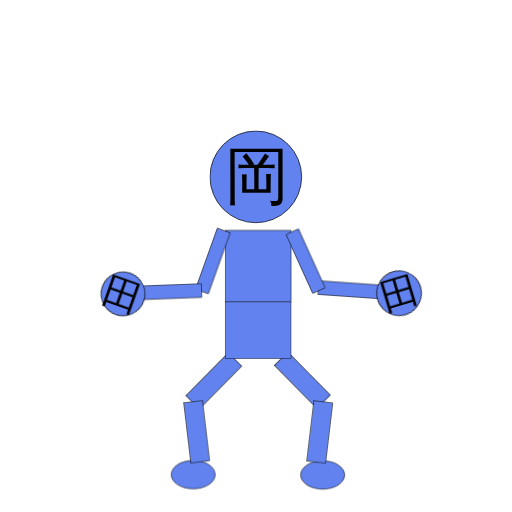
t = 0.00 s
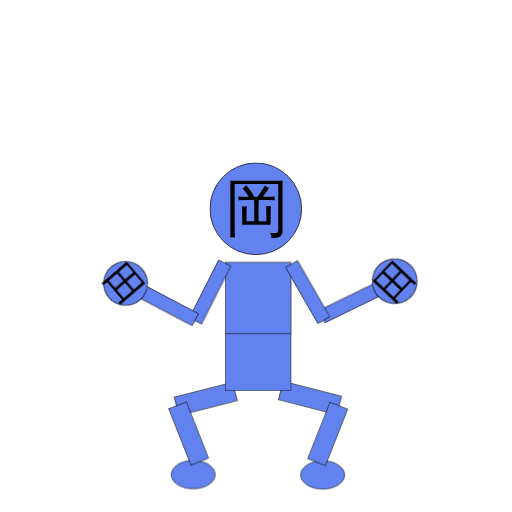
t = 0.33 s
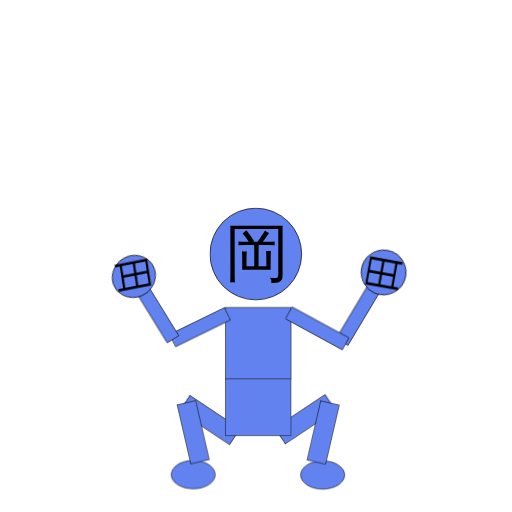
t = 0.67 s
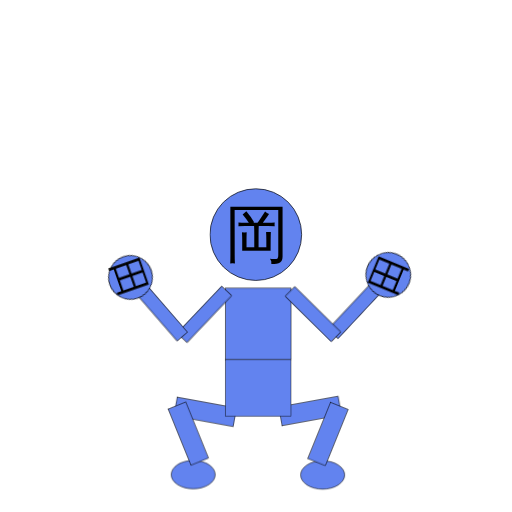
t = 1.00 s
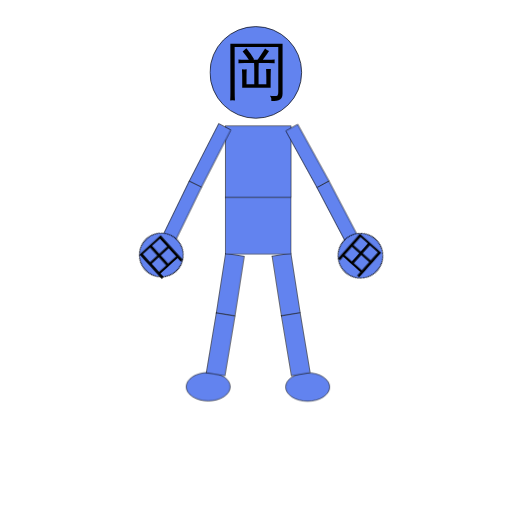
t = 1.33 s
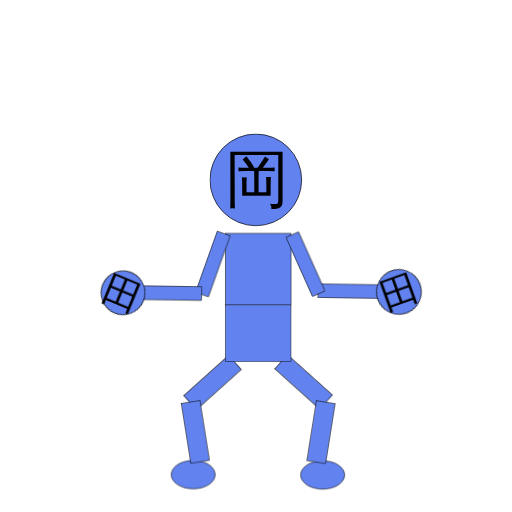
t = 1.67 s

The animated SVG that drew these frames (rendered in a browser with its animation timeline set to each time). Animation: 15 CSS @keyframes rules; one cycle of 2.00 s, repeats indefinitely.

<?xml version = "1.0" standalone = "no"?>
<svg xmlns:dc="http://purl.org/dc/elements/1.1/" xmlns:cc="http://creativecommons.org/ns#" xmlns:rdf="http://www.w3.org/1999/02/22-rdf-syntax-ns#" xmlns:svg="http://www.w3.org/2000/svg" xmlns="http://www.w3.org/2000/svg" xmlns:sodipodi="http://sodipodi.sourceforge.net/DTD/sodipodi-0.dtd" xmlns:inkscape="http://www.inkscape.org/namespaces/inkscape" viewBox="0 0 200 200" version="1.1" id="svg8" inkscape:version="1.0.1 (3bc2e813f5, 2020-09-07)" sodipodi:docname="okada-man.svg" xmlns:xlink="http://www.w3.org/1999/xlink" class="buo8V_SXT84RS-0" width="200px" height="200px"><style>@keyframes ba-buo8V_SXT84RS-17 {0%{transform:matrix(1,0,0,1,0,10);} 2.22%{transform:matrix(1,0,0,1,0,10.5909);} 4.44%{transform:matrix(1,0,0,1,0,12.069);} 6.67%{transform:matrix(1,0,0,1,0,14.1486);} 8.89%{transform:matrix(1,0,0,1,0,16.6579);} 11.11%{transform:matrix(1,0,0,1,0,19.4825);} 13.33%{transform:matrix(1,0,0,1,0,22.5403);} 15.56%{transform:matrix(1,0,0,1,0,25.7684);} 17.78%{transform:matrix(1,0,0,1,0,29.1159);} 20%{transform:matrix(1,0,0,1,0,32.5394);} 22.22%{transform:matrix(1,0,0,1,0,36);} 24.44%{transform:matrix(1,0,0,1,0,39.4606);} 26.67%{transform:matrix(1,0,0,1,0,42.8841);} 28.89%{transform:matrix(1,0,0,1,0,46.2316);} 31.11%{transform:matrix(1,0,0,1,0,49.4597);} 33.33%{transform:matrix(1,0,0,1,0,52.5175);} 35.56%{transform:matrix(1,0,0,1,0,55.3421);} 37.78%{transform:matrix(1,0,0,1,0,57.8514);} 40%{transform:matrix(1,0,0,1,0,59.931);} 42.22%{transform:matrix(1,0,0,1,0,61.4091);} 44.44%{transform:matrix(1,0,0,1,0,62);} 46.67%{transform:matrix(1,0,0,1,0,60.3623);} 48.89%{transform:matrix(1,0,0,1,0,54.7766);} 51.11%{transform:matrix(1,0,0,1,0,44.077);} 53.33%{transform:matrix(1,0,0,1,0,27.4071);} 55.56%{transform:matrix(1,0,0,1,0,6);} 57.78%{transform:matrix(1,0,0,1,0,-15.4071);} 60%{transform:matrix(1,0,0,1,0,-32.077);} 62.22%{transform:matrix(1,0,0,1,0,-42.7766);} 64.44%{transform:matrix(1,0,0,1,0,-48.3623);} 66.67%{transform:matrix(1,0,0,1,0,-50);} 68.89%{transform:matrix(1,0,0,1,0,-50);} 71.11%{transform:matrix(1,0,0,1,0,-48.9891);} 73.33%{transform:matrix(1,0,0,1,0,-45.3411);} 75.56%{transform:matrix(1,0,0,1,0,-37.7221);} 77.78%{transform:matrix(1,0,0,1,0,-24.6888);} 80%{transform:matrix(1,0,0,1,0,-8.31121);} 82.22%{transform:matrix(1,0,0,1,0,4.72205);} 84.44%{transform:matrix(1,0,0,1,0,12.3411);} 86.67%{transform:matrix(1,0,0,1,0,15.9891);} 88.89%{transform:matrix(1,0,0,1,0,17);} 91.11%{transform:matrix(1,0,0,1,0,16.878);} 93.33%{transform:matrix(1,0,0,1,0,16.2202);} 95.56%{transform:matrix(1,0,0,1,0,10.7798);} 97.78%{transform:matrix(1,0,0,1,0,10.122);} 100%{transform:matrix(1,0,0,1,0,10);}}.buo8V_SXT84RS-17{animation-name:ba-buo8V_SXT84RS-17;}@keyframes ba-buo8V_SXT84RS-20 {0%{transform:matrix(1,0,0,1,0,10);} 2.22%{transform:matrix(1,0,0,1,0,10.5909);} 4.44%{transform:matrix(1,0,0,1,0,12.069);} 6.67%{transform:matrix(1,0,0,1,0,14.1486);} 8.89%{transform:matrix(1,0,0,1,0,16.6579);} 11.11%{transform:matrix(1,0,0,1,0,19.4825);} 13.33%{transform:matrix(1,0,0,1,0,22.5403);} 15.56%{transform:matrix(1,0,0,1,0,25.7684);} 17.78%{transform:matrix(1,0,0,1,0,29.1159);} 20%{transform:matrix(1,0,0,1,0,32.5394);} 22.22%{transform:matrix(1,0,0,1,0,36);} 24.44%{transform:matrix(1,0,0,1,0,39.4606);} 26.67%{transform:matrix(1,0,0,1,0,42.8841);} 28.89%{transform:matrix(1,0,0,1,0,46.2316);} 31.11%{transform:matrix(1,0,0,1,0,49.4597);} 33.33%{transform:matrix(1,0,0,1,0,52.5175);} 35.56%{transform:matrix(1,0,0,1,0,55.3421);} 37.78%{transform:matrix(1,0,0,1,0,57.8514);} 40%{transform:matrix(1,0,0,1,0,59.931);} 42.22%{transform:matrix(1,0,0,1,0,61.4091);} 44.44%{transform:matrix(1,0,0,1,0,62);} 46.67%{transform:matrix(1,0,0,1,0,60.3623);} 48.89%{transform:matrix(1,0,0,1,0,54.7766);} 51.11%{transform:matrix(1,0,0,1,0,44.077);} 53.33%{transform:matrix(1,0,0,1,0,27.4071);} 55.56%{transform:matrix(1,0,0,1,0,6);} 57.78%{transform:matrix(1,0,0,1,0,-15.4071);} 60%{transform:matrix(1,0,0,1,0,-32.077);} 62.22%{transform:matrix(1,0,0,1,0,-42.7766);} 64.44%{transform:matrix(1,0,0,1,0,-48.3623);} 66.67%{transform:matrix(1,0,0,1,0,-50);} 68.89%{transform:matrix(1,0,0,1,0,-50);} 71.11%{transform:matrix(1,0,0,1,0,-48.9891);} 73.33%{transform:matrix(1,0,0,1,0,-45.3411);} 75.56%{transform:matrix(1,0,0,1,0,-37.7221);} 77.78%{transform:matrix(1,0,0,1,0,-24.6888);} 80%{transform:matrix(1,0,0,1,0,-8.31121);} 82.22%{transform:matrix(1,0,0,1,0,4.72205);} 84.44%{transform:matrix(1,0,0,1,0,12.3411);} 86.67%{transform:matrix(1,0,0,1,0,15.9891);} 88.89%{transform:matrix(1,0,0,1,0,17);} 91.11%{transform:matrix(1,0,0,1,0,16.878);} 93.33%{transform:matrix(1,0,0,1,0,16.2202);} 95.56%{transform:matrix(1,0,0,1,0,10.7798);} 97.78%{transform:matrix(1,0,0,1,0,10.122);} 100%{transform:matrix(1,0,0,1,0,10);}}.buo8V_SXT84RS-20{animation-name:ba-buo8V_SXT84RS-20;}@keyframes ba-buo8V_SXT84RS-22 {0%{transform:matrix(1,0,0,1,0,10);} 2.22%{transform:matrix(1,0,0,1,0,10.5909);} 4.44%{transform:matrix(1,0,0,1,0,12.069);} 6.67%{transform:matrix(1,0,0,1,0,14.1486);} 8.89%{transform:matrix(1,0,0,1,0,16.6579);} 11.11%{transform:matrix(1,0,0,1,0,19.4825);} 13.33%{transform:matrix(1,0,0,1,0,22.5403);} 15.56%{transform:matrix(1,0,0,1,0,25.7684);} 17.78%{transform:matrix(1,0,0,1,0,29.1159);} 20%{transform:matrix(1,0,0,1,0,32.5394);} 22.22%{transform:matrix(1,0,0,1,0,36);} 24.44%{transform:matrix(1,0,0,1,0,39.4606);} 26.67%{transform:matrix(1,0,0,1,0,42.8841);} 28.89%{transform:matrix(1,0,0,1,0,46.2316);} 31.11%{transform:matrix(1,0,0,1,0,49.4597);} 33.33%{transform:matrix(1,0,0,1,0,52.5175);} 35.56%{transform:matrix(1,0,0,1,0,55.3421);} 37.78%{transform:matrix(1,0,0,1,0,57.8514);} 40%{transform:matrix(1,0,0,1,0,59.931);} 42.22%{transform:matrix(1,0,0,1,0,61.4091);} 44.44%{transform:matrix(1,0,0,1,0,62);} 46.67%{transform:matrix(1,0,0,1,0,60.3623);} 48.89%{transform:matrix(1,0,0,1,0,54.7766);} 51.11%{transform:matrix(1,0,0,1,0,44.077);} 53.33%{transform:matrix(1,0,0,1,0,27.4071);} 55.56%{transform:matrix(1,0,0,1,0,6);} 57.78%{transform:matrix(1,0,0,1,0,-15.4071);} 60%{transform:matrix(1,0,0,1,0,-32.077);} 62.22%{transform:matrix(1,0,0,1,0,-42.7766);} 64.44%{transform:matrix(1,0,0,1,0,-48.3623);} 66.67%{transform:matrix(1,0,0,1,0,-50);} 68.89%{transform:matrix(1,0,0,1,0,-50);} 71.11%{transform:matrix(1,0,0,1,0,-48.9891);} 73.33%{transform:matrix(1,0,0,1,0,-45.3411);} 75.56%{transform:matrix(1,0,0,1,0,-37.7221);} 77.78%{transform:matrix(1,0,0,1,0,-24.6888);} 80%{transform:matrix(1,0,0,1,0,-8.31121);} 82.22%{transform:matrix(1,0,0,1,0,4.72205);} 84.44%{transform:matrix(1,0,0,1,0,12.3411);} 86.67%{transform:matrix(1,0,0,1,0,15.9891);} 88.89%{transform:matrix(1,0,0,1,0,17);} 91.11%{transform:matrix(1,0,0,1,0,16.878);} 93.33%{transform:matrix(1,0,0,1,0,16.2202);} 95.56%{transform:matrix(1,0,0,1,0,10.7798);} 97.78%{transform:matrix(1,0,0,1,0,10.122);} 100%{transform:matrix(1,0,0,1,0,10);}}.buo8V_SXT84RS-22{animation-name:ba-buo8V_SXT84RS-22;}@keyframes ba-buo8V_SXT84RS-24 {0%{transform:matrix(0.72724,0.68639,-0.68639,0.72724,147.397,-5.09313);} 2.22%{transform:matrix(0.71212,0.70206,-0.70206,0.71212,151.585,-3.26541);} 4.44%{transform:matrix(0.6748,0.738,-0.738,0.6748,161.439,1.52077);} 6.67%{transform:matrix(0.62306,0.78218,-0.78218,0.62306,174.094,8.71127);} 8.89%{transform:matrix(0.56117,0.8277,-0.8277,0.56117,187.929,18.0109);} 11.11%{transform:matrix(0.49156,0.87085,-0.87085,0.49156,202.058,29.2218);} 13.33%{transform:matrix(0.4156,0.90955,-0.90955,0.4156,215.984,42.2059);} 15.56%{transform:matrix(0.33412,0.94253,-0.94253,0.33412,229.403,56.8719);} 17.78%{transform:matrix(0.24763,0.96885,-0.96885,0.24763,242.103,73.1667);} 20%{transform:matrix(0.15645,0.98769,-0.98769,0.15645,253.905,91.067);} 22.22%{transform:matrix(0.06085,0.99815,-0.99815,0.06085,264.628,110.566);} 24.44%{transform:matrix(-0.03882,0.99925,-0.99925,-0.03882,274.061,131.657);} 26.67%{transform:matrix(-0.14194,0.98988,-0.98988,-0.14194,281.952,154.295);} 28.89%{transform:matrix(-0.24743,0.96891,-0.96891,-0.24743,287.999,178.353);} 31.11%{transform:matrix(-0.35342,0.93547,-0.93547,-0.35342,291.874,203.537);} 33.33%{transform:matrix(-0.45702,0.88946,-0.88946,-0.45702,293.291,229.291);} 35.56%{transform:matrix(-0.55418,0.8324,-0.8324,-0.55418,292.145,254.691);} 37.78%{transform:matrix(-0.63995,0.76842,-0.76842,-0.63995,288.713,278.389);} 40%{transform:matrix(-0.709,0.70521,-0.70521,-0.709,283.868,298.611);} 42.22%{transform:matrix(-0.75599,0.65458,-0.65458,-0.75599,279.216,313.144);} 44.44%{transform:matrix(-0.77413,0.63303,-0.63303,-0.77413,277.063,318.958);} 46.67%{transform:matrix(-0.72293,0.69092,-0.69092,-0.72293,282.617,302.846);} 48.89%{transform:matrix(-0.53471,0.84504,-0.84504,-0.53471,292.589,249.489);} 51.11%{transform:matrix(-0.179,0.98385,-0.98385,-0.179,284.315,162.639);} 53.33%{transform:matrix(0.29208,0.9564,-0.9564,0.29208,235.768,64.7062);} 55.56%{transform:matrix(0.83561,0.54933,-0.54933,0.83561,112.968,-15.6694);} 57.78%{transform:matrix(0.97589,0.21824,-0.21824,0.97589,41.0619,-31.3472);} 60%{transform:matrix(0.98327,0.18218,-0.18218,0.98327,33.9628,-45.9858);} 62.22%{transform:matrix(0.98641,0.16431,-0.16431,0.98641,30.4914,-55.588);} 64.44%{transform:matrix(0.98773,0.15619,-0.15619,0.98773,28.9255,-60.656);} 66.67%{transform:matrix(0.98808,0.15395,-0.15395,0.98808,28.4937,-62.1484);} 68.89%{transform:matrix(0.98808,0.15395,-0.15395,0.98808,28.4937,-62.1484);} 71.11%{transform:matrix(0.98786,0.15533,-0.15533,0.98786,28.7589,-61.2268);} 73.33%{transform:matrix(0.98704,0.16049,-0.16049,0.98704,29.7539,-57.9104);} 75.56%{transform:matrix(0.98504,0.17233,-0.17233,0.98504,32.0467,-51.0337);} 77.78%{transform:matrix(0.98046,0.19672,-0.19672,0.98046,36.8086,-39.4459);} 80%{transform:matrix(0.97131,0.23782,-0.23782,0.97131,44.9695,-25.2501);} 82.22%{transform:matrix(0.87445,0.48512,-0.48512,0.87445,97.9436,-17.9062);} 84.44%{transform:matrix(0.66799,0.74417,-0.74417,0.66799,163.168,2.43254);} 86.67%{transform:matrix(0.57764,0.81629,-0.81629,0.57764,184.373,15.4696);} 88.89%{transform:matrix(0.55275,0.83335,-0.83335,0.55275,189.715,19.3279);} 91.11%{transform:matrix(0.55575,0.83135,-0.83135,0.55575,189.081,18.857);} 93.33%{transform:matrix(0.57195,0.82029,-0.82029,0.57195,185.612,16.3428);} 95.56%{transform:matrix(0.70732,0.7069,-0.7069,0.70732,152.892,-2.67046);} 97.78%{transform:matrix(0.7241,0.68969,-0.68969,0.7241,148.274,-4.72018);} 100%{transform:matrix(0.72724,0.68639,-0.68639,0.72724,147.397,-5.09313);}}.buo8V_SXT84RS-24{animation-name:ba-buo8V_SXT84RS-24;}@keyframes ba-buo8V_SXT84RS-25 {0%{transform:matrix(1,0,0,1,-20,0);} 33.33%{transform:matrix(1,0,0,1,-20,0);} 35.56%{transform:matrix(1,0,0,1,-20,0.00002);} 37.78%{transform:matrix(1,0,0,1,-19.9999,0.00011);} 40%{transform:matrix(1,0,0,1,-19.9996,0.0004);} 42.22%{transform:matrix(1,0,0,1,-19.9993,0.00087);} 44.44%{transform:matrix(1,0,0,1,-19.9991,0.00116);} 46.67%{transform:matrix(1,0,0,1,-19.9995,0.00051);} 48.89%{transform:matrix(1,0,0,1,-20,0.00001);} 51.11%{transform:matrix(1,0,0,1,-20,0);} 53.33%{transform:matrix(1,0,0,1,-20,0);} 55.56%{transform:matrix(1,0,0,1,-19.9983,-0.00247);} 57.78%{transform:matrix(1,0,0,1,-15.8624,-17.342);} 60%{transform:matrix(1,0,0,1,-13.3095,-33.4522);} 62.22%{transform:matrix(1,0,0,1,-12.0436,-43.9105);} 64.44%{transform:matrix(1,0,0,1,-11.4688,-49.3946);} 66.67%{transform:matrix(1,0,0,1,-11.3099,-51.005);} 68.89%{transform:matrix(1,0,0,1,-11.3099,-51.005);} 71.11%{transform:matrix(1,0,0,1,-11.4075,-50.0108);} 73.33%{transform:matrix(1,0,0,1,-11.7732,-46.4265);} 75.56%{transform:matrix(1,0,0,1,-12.6122,-38.9614);} 77.78%{transform:matrix(1,0,0,1,-14.3386,-26.2777);} 80%{transform:matrix(1,0,0,1,-17.2469,-10.5911);} 82.22%{transform:matrix(1,0,0,1,-19.9815,-0.0323);} 84.44%{transform:matrix(1,0,0,1,-20,0);} 100%{transform:matrix(1,0,0,1,-20,0);}}.buo8V_SXT84RS-25{animation-name:ba-buo8V_SXT84RS-25;}@keyframes ba-buo8V_SXT84RS-26 {0%{transform:matrix(0.9947,-0.1028,0.1028,0.9947,-45.099,10.7833);} 2.22%{transform:matrix(0.99306,-0.11762,0.11762,0.99306,-48.6366,12.5568);} 4.44%{transform:matrix(0.98845,-0.15157,0.15157,0.98845,-56.6637,16.8314);} 6.67%{transform:matrix(0.98116,-0.19322,0.19322,0.98116,-66.3588,22.4806);} 8.89%{transform:matrix(0.97175,-0.23601,0.23601,0.97175,-76.1445,28.7618);} 11.11%{transform:matrix(0.96104,-0.27642,0.27642,0.96104,-85.2156,35.1486);} 13.33%{transform:matrix(0.94993,-0.31247,0.31247,0.94993,-93.1668,41.2337);} 15.56%{transform:matrix(0.93935,-0.34296,0.34296,0.93935,-99.782,46.6742);} 17.78%{transform:matrix(0.93022,-0.36701,0.36701,0.93022,-104.927,51.1607);} 20%{transform:matrix(0.92341,-0.38381,0.38381,0.92341,-108.482,54.4014);} 22.22%{transform:matrix(0.91974,-0.39253,0.39253,0.91974,-110.314,56.1186);} 24.44%{transform:matrix(0.91987,-0.39223,0.39223,0.91987,-110.251,56.0587);} 26.67%{transform:matrix(0.92423,-0.38185,0.38185,0.92423,-108.069,54.0187);} 28.89%{transform:matrix(0.93283,-0.36033,0.36033,0.93283,-103.504,49.8962);} 31.11%{transform:matrix(0.94508,-0.32685,0.32685,0.94508,-96.298,43.7642);} 33.33%{transform:matrix(0.95961,-0.28135,0.28135,0.95961,-86.3114,35.9593);} 35.56%{transform:matrix(0.97428,-0.22534,0.22534,0.97428,-73.7207,27.1493);} 37.78%{transform:matrix(0.98665,-0.16284,0.16284,0.98665,-59.3041,18.316);} 40%{transform:matrix(0.99486,-0.10131,0.10131,0.99486,-44.7423,10.6087);} 42.22%{transform:matrix(0.99864,-0.05212,0.05212,0.99864,-32.8468,5.13781);} 44.44%{transform:matrix(0.99951,-0.03121,0.03121,0.99951,-27.7226,2.99597);} 46.67%{transform:matrix(0.99617,-0.08742,0.08742,0.99617,-41.406,9.00214);} 48.89%{transform:matrix(0.97133,-0.23772,0.23772,0.97133,-76.5317,29.0231);} 51.11%{transform:matrix(0.92679,-0.37557,0.37557,0.92679,-106.743,52.8016);} 53.33%{transform:matrix(0.93461,-0.35568,0.35568,0.93461,-102.51,49.0245);} 55.56%{transform:matrix(0.99963,0.02714,-0.02714,0.99963,-13.2088,-2.40971);} 57.78%{transform:matrix(0.97348,0.22879,-0.22879,0.97348,43.5271,-31.8051);} 60%{transform:matrix(0.98124,0.19281,-0.19281,0.98124,36.4094,-46.5341);} 62.22%{transform:matrix(0.98457,0.17497,-0.17497,0.98457,32.9277,-56.1806);} 64.44%{transform:matrix(0.98598,0.16687,-0.16687,0.98598,31.3568,-61.2686);} 66.67%{transform:matrix(0.98636,0.16463,-0.16463,0.98636,30.9237,-62.7665);} 68.89%{transform:matrix(0.98636,0.16463,-0.16463,0.98636,30.9237,-62.7665);} 71.11%{transform:matrix(0.98613,0.166,-0.166,0.98613,31.1897,-61.8415);} 73.33%{transform:matrix(0.98524,0.17116,-0.17116,0.98524,32.1879,-58.5124);} 75.56%{transform:matrix(0.98312,0.18298,-0.18298,0.98312,34.4877,-51.6064);} 77.78%{transform:matrix(0.97828,0.20731,-0.20731,0.97828,39.2631,-39.9579);} 80%{transform:matrix(0.96868,0.24829,-0.24829,0.96868,47.439,-25.6575);} 82.22%{transform:matrix(0.99614,0.08776,-0.08776,0.99614,2.21726,-7.152);} 84.44%{transform:matrix(0.98754,-0.15739,0.15739,0.98754,-58.0292,17.5941);} 86.67%{transform:matrix(0.97429,-0.2253,0.2253,0.97429,-73.7123,27.1437);} 88.89%{transform:matrix(0.97045,-0.24131,0.24131,0.97045,-77.3435,29.5739);} 91.11%{transform:matrix(0.97091,-0.23943,0.23943,0.97091,-76.9194,29.2856);} 93.33%{transform:matrix(0.97341,-0.22906,0.22906,0.97341,-74.5663,27.7075);} 95.56%{transform:matrix(0.99251,-0.12219,0.12219,0.99251,-49.7246,13.1157);} 97.78%{transform:matrix(0.99437,-0.10592,0.10592,0.99437,-45.8465,11.1525);} 100%{transform:matrix(0.9947,-0.1028,0.1028,0.9947,-45.099,10.7833);}}.buo8V_SXT84RS-26{animation-name:ba-buo8V_SXT84RS-26;}@keyframes ba-buo8V_SXT84RS-27 {0%{transform:matrix(1,0,0,1,20,0);} 33.33%{transform:matrix(1,0,0,1,20,0);} 35.56%{transform:matrix(1,0,0,1,20,0.00002);} 37.78%{transform:matrix(1,0,0,1,19.9999,0.00011);} 40%{transform:matrix(1,0,0,1,19.9996,0.0004);} 42.22%{transform:matrix(1,0,0,1,19.9993,0.00087);} 44.44%{transform:matrix(1,0,0,1,19.9991,0.00116);} 46.67%{transform:matrix(1,0,0,1,19.9995,0.00051);} 48.89%{transform:matrix(1,0,0,1,20,0.00001);} 51.11%{transform:matrix(1,0,0,1,20,0);} 53.33%{transform:matrix(1,0,0,1,20,0);} 55.56%{transform:matrix(1,0,0,1,19.9983,-0.00247);} 57.78%{transform:matrix(1,0,0,1,15.8624,-17.342);} 60%{transform:matrix(1,0,0,1,13.3095,-33.4522);} 62.22%{transform:matrix(1,0,0,1,12.0436,-43.9105);} 64.44%{transform:matrix(1,0,0,1,11.4688,-49.3946);} 66.67%{transform:matrix(1,0,0,1,11.3099,-51.005);} 68.89%{transform:matrix(1,0,0,1,11.3099,-51.005);} 71.11%{transform:matrix(1,0,0,1,11.4075,-50.0108);} 73.33%{transform:matrix(1,0,0,1,11.7732,-46.4265);} 75.56%{transform:matrix(1,0,0,1,12.6122,-38.9614);} 77.78%{transform:matrix(1,0,0,1,14.3386,-26.2777);} 80%{transform:matrix(1,0,0,1,17.2469,-10.5911);} 82.22%{transform:matrix(1,0,0,1,19.9815,-0.0323);} 84.44%{transform:matrix(1,0,0,1,20,0);} 100%{transform:matrix(1,0,0,1,20,0);}}.buo8V_SXT84RS-27{animation-name:ba-buo8V_SXT84RS-27;}@keyframes ba-buo8V_SXT84RS-28 {0%{transform:matrix(0.72724,-0.68639,0.68639,0.72724,-89.5705,140.421);} 2.22%{transform:matrix(0.71212,-0.70206,0.70206,0.71212,-90.5549,145.571);} 4.44%{transform:matrix(0.6748,-0.738,0.738,0.6748,-92.4968,157.977);} 6.67%{transform:matrix(0.62306,-0.78218,0.78218,0.62306,-94.1825,174.533);} 8.89%{transform:matrix(0.56117,-0.8277,0.8277,0.56117,-94.8978,193.483);} 11.11%{transform:matrix(0.49156,-0.87085,0.87085,0.49156,-94.268,213.841);} 13.33%{transform:matrix(0.4156,-0.90955,0.90955,0.4156,-92.0908,235.03);} 15.56%{transform:matrix(0.33412,-0.94253,0.94253,0.33412,-88.2376,256.688);} 17.78%{transform:matrix(0.24763,-0.96885,0.96885,0.24763,-82.6018,278.564);} 20%{transform:matrix(0.15645,-0.98769,0.98769,0.15645,-75.073,300.456);} 22.22%{transform:matrix(0.06085,-0.99815,0.99815,0.06085,-65.5277,322.174);} 24.44%{transform:matrix(-0.03882,-0.99925,0.99925,-0.03882,-53.8319,343.497);} 26.67%{transform:matrix(-0.14194,-0.98988,0.98988,-0.14194,-39.8609,364.149);} 28.89%{transform:matrix(-0.24743,-0.96891,0.96891,-0.24743,-23.5448,383.761);} 31.11%{transform:matrix(-0.35342,-0.93547,0.93547,-0.35342,-4.94966,401.856);} 33.33%{transform:matrix(-0.45702,-0.88946,0.88946,-0.45702,15.5961,417.856);} 35.56%{transform:matrix(-0.55418,-0.8324,0.8324,-0.55418,37.3412,431.159);} 37.78%{transform:matrix(-0.63995,-0.76842,0.76842,-0.63995,58.9564,441.294);} 40%{transform:matrix(-0.709,-0.70521,0.70521,-0.709,78.4392,448.116);} 42.22%{transform:matrix(-0.75599,-0.65458,0.65458,-0.75599,93.0549,451.915);} 44.44%{transform:matrix(-0.77413,-0.63303,0.63303,-0.77413,99.0517,453.161);} 46.67%{transform:matrix(-0.72293,-0.69092,0.69092,-0.72293,82.6436,449.321);} 48.89%{transform:matrix(-0.53471,-0.84504,0.84504,-0.53471,32.768,428.637);} 51.11%{transform:matrix(-0.179,-0.98385,0.98385,-0.179,-34.3677,371.216);} 53.33%{transform:matrix(0.29208,-0.9564,0.9564,0.29208,-85.6877,267.462);} 55.56%{transform:matrix(0.83561,-0.54933,0.54933,0.83561,-78.1165,100.789);} 57.78%{transform:matrix(0.97589,-0.21824,0.21824,0.97589,-35.9515,14.9206);} 60%{transform:matrix(0.98327,-0.18218,0.18218,0.98327,-30.4149,-7.36342);} 62.22%{transform:matrix(0.98641,-0.16431,0.16431,0.98641,-27.6102,-20.7549);} 64.44%{transform:matrix(0.98773,-0.15619,0.15619,0.98773,-26.3236,-27.5434);} 66.67%{transform:matrix(0.98808,-0.15395,0.15395,0.98808,-25.9665,-29.5113);} 68.89%{transform:matrix(0.98808,-0.15395,0.15395,0.98808,-25.9665,-29.5113);} 71.11%{transform:matrix(0.98786,-0.15533,0.15533,0.98786,-26.1859,-28.2976);} 73.33%{transform:matrix(0.98704,-0.16049,0.16049,0.98704,-27.0058,-23.8868);} 75.56%{transform:matrix(0.98504,-0.17233,0.17233,0.98504,-28.8748,-14.4987);} 77.78%{transform:matrix(0.98046,-0.19672,0.19672,0.98046,-32.6663,2.25795);} 80%{transform:matrix(0.97131,-0.23782,0.23782,0.97131,-38.8871,25.1677);} 82.22%{transform:matrix(0.87445,-0.48512,0.48512,0.87445,-71.3269,84.9385);} 84.44%{transform:matrix(0.66799,-0.74417,0.74417,0.66799,-92.7819,160.197);} 86.67%{transform:matrix(0.57764,-0.81629,0.81629,0.57764,-94.8331,188.523);} 88.89%{transform:matrix(0.55275,-0.83335,0.83335,0.55275,-94.8978,195.997);} 91.11%{transform:matrix(0.55575,-0.83135,0.83135,0.55575,-94.9003,195.103);} 93.33%{transform:matrix(0.57195,-0.82029,0.82029,0.57195,-94.8653,190.244);} 95.56%{transform:matrix(0.70732,-0.7069,0.7069,0.70732,-90.8428,147.192);} 97.78%{transform:matrix(0.7241,-0.68969,0.68969,0.7241,-89.7845,141.494);} 100%{transform:matrix(0.72724,-0.68639,0.68639,0.72724,-89.5705,140.421);}}.buo8V_SXT84RS-28{animation-name:ba-buo8V_SXT84RS-28;}@keyframes ba-buo8V_SXT84RS-29 {0%{transform:matrix(0.9947,0.1028,-0.1028,0.9947,46.2221,-11.0094);} 2.22%{transform:matrix(0.99306,0.11762,-0.11762,0.99306,50.1081,-12.3777);} 4.44%{transform:matrix(0.98845,0.15157,-0.15157,0.98845,59.1131,-15.3017);} 6.67%{transform:matrix(0.98116,0.19322,-0.19322,0.98116,70.3537,-18.4816);} 8.89%{transform:matrix(0.97175,0.23601,-0.23601,0.97175,82.1334,-21.2726);} 11.11%{transform:matrix(0.96104,0.27642,-0.27642,0.96104,93.4756,-23.4519);} 13.33%{transform:matrix(0.94993,0.31247,-0.31247,0.94993,103.782,-25.0103);} 15.56%{transform:matrix(0.93935,0.34296,-0.34296,0.93935,112.641,-26.034);} 17.78%{transform:matrix(0.93022,0.36701,-0.36701,0.93022,119.72,-26.6448);} 20%{transform:matrix(0.92341,0.38381,-0.38381,0.92341,124.718,-26.9658);} 22.22%{transform:matrix(0.91974,0.39253,-0.39253,0.91974,127.329,-27.0974);} 24.44%{transform:matrix(0.91987,0.39223,-0.39223,0.91987,127.239,-27.0932);} 26.67%{transform:matrix(0.92423,0.38185,-0.38185,0.92423,124.133,-26.9329);} 28.89%{transform:matrix(0.93283,0.36033,-0.36033,0.93283,117.744,-26.4928);} 31.11%{transform:matrix(0.94508,0.32685,-0.32685,0.94508,107.942,-25.527);} 33.33%{transform:matrix(0.95961,0.28135,-0.28135,0.95961,94.8751,-23.6869);} 35.56%{transform:matrix(0.97428,0.22534,-0.22534,0.97428,79.1732,-20.6224);} 37.78%{transform:matrix(0.98665,0.16284,-0.16284,0.98665,62.1339,-16.2068);} 40%{transform:matrix(0.99486,0.10131,-0.10131,0.99486,45.833,-10.8685);} 42.22%{transform:matrix(0.99864,0.05212,-0.05212,0.99864,33.1349,-5.91122);} 44.44%{transform:matrix(0.99951,0.03121,-0.03121,0.99951,27.8259,-3.62048);} 46.67%{transform:matrix(0.99617,0.08742,-0.08742,0.99617,42.2176,-9.5303);} 48.89%{transform:matrix(0.97133,0.23772,-0.23772,0.97133,82.609,-21.3739);} 51.11%{transform:matrix(0.92679,0.37557,-0.37557,0.92679,122.263,-26.8195);} 53.33%{transform:matrix(0.93461,0.35568,-0.35568,0.93461,116.373,-26.3789);} 55.56%{transform:matrix(0.99963,-0.02714,0.02714,0.99963,13.2869,3.34415);} 57.78%{transform:matrix(0.97348,-0.22879,0.22879,0.97348,-37.9041,16.6979);} 60%{transform:matrix(0.98124,-0.19281,0.19281,0.98124,-32.4316,-5.65914);} 62.22%{transform:matrix(0.98457,-0.17497,0.17497,0.98457,-29.6575,-19.0875);} 64.44%{transform:matrix(0.98598,-0.16687,0.16687,0.98598,-28.3845,-25.8928);} 66.67%{transform:matrix(0.98636,-0.16463,0.16463,0.98636,-28.0311,-27.8655);} 68.89%{transform:matrix(0.98636,-0.16463,0.16463,0.98636,-28.0311,-27.8655);} 71.11%{transform:matrix(0.98613,-0.166,0.166,0.98613,-28.2482,-26.6489);} 73.33%{transform:matrix(0.98524,-0.17116,0.17116,0.98524,-29.0596,-22.2273);} 75.56%{transform:matrix(0.98312,-0.18298,0.18298,0.98312,-30.9084,-12.8147);} 77.78%{transform:matrix(0.97828,-0.20731,0.20731,0.97828,-34.6575,3.9919);} 80%{transform:matrix(0.96868,-0.24829,0.24829,0.96868,-40.8002,26.9807);} 82.22%{transform:matrix(0.99614,-0.08776,0.08776,0.99614,-1.39935,11.4525);} 84.44%{transform:matrix(0.98754,0.15739,-0.15739,0.98754,60.6716,-15.7734);} 86.67%{transform:matrix(0.97429,0.2253,-0.2253,0.97429,79.163,-20.6201);} 88.89%{transform:matrix(0.97045,0.24131,-0.24131,0.97045,83.6085,-21.5839);} 91.11%{transform:matrix(0.97091,0.23943,-0.23943,0.97091,83.0859,-21.4746);} 93.33%{transform:matrix(0.97341,0.22906,-0.22906,0.97341,80.2027,-20.8524);} 95.56%{transform:matrix(0.99251,0.12219,-0.12219,0.99251,51.3132,-12.7889);} 97.78%{transform:matrix(0.99437,0.10592,-0.10592,0.99437,47.0391,-11.3025);} 100%{transform:matrix(0.9947,0.1028,-0.1028,0.9947,46.2221,-11.0094);}}.buo8V_SXT84RS-29{animation-name:ba-buo8V_SXT84RS-29;}@keyframes ba-buo8V_SXT84RS-35 {0%{transform:matrix(0.33809,-0.94112,0.94112,0.33809,-52.6875,108.854);} 2.22%{transform:matrix(0.33696,-0.94152,0.94152,0.33696,-52.6983,109.609);} 4.44%{transform:matrix(0.3356,-0.94201,0.94201,0.3356,-52.7111,111.283);} 6.67%{transform:matrix(0.33712,-0.94146,0.94146,0.33712,-52.6968,113.143);} 8.89%{transform:matrix(0.34403,-0.93896,0.93896,0.34403,-52.6273,114.651);} 11.11%{transform:matrix(0.3581,-0.93369,0.93369,0.3581,-52.4623,115.433);} 13.33%{transform:matrix(0.38042,-0.92482,0.92482,0.38042,-52.1349,115.23);} 15.56%{transform:matrix(0.41146,-0.91143,0.91143,0.41146,-51.5417,113.884);} 17.78%{transform:matrix(0.45104,-0.89251,0.89251,0.45104,-50.5418,111.329);} 20%{transform:matrix(0.49831,-0.867,0.867,0.49831,-48.9666,107.595);} 22.22%{transform:matrix(0.55174,-0.83402,0.83402,0.55174,-46.641,102.809);} 24.44%{transform:matrix(0.60921,-0.79301,0.79301,0.60921,-43.4142,97.1931);} 26.67%{transform:matrix(0.66816,-0.74402,0.74402,0.66816,-39.1953,91.0468);} 28.89%{transform:matrix(0.72589,-0.68781,0.68781,0.72589,-33.9835,84.7133);} 31.11%{transform:matrix(0.77942,-0.62136,0.62353,0.7818,-27.5552,78.1165);} 33.33%{transform:matrix(0.82029,-0.5161,0.53428,0.84527,-17.3766,68.9023);} 35.56%{transform:matrix(0.8498,-0.41663,0.44347,0.89623,-6.56764,61.3139);} 37.78%{transform:matrix(0.86932,-0.32737,0.35699,0.93403,4.04769,55.519);} 40%{transform:matrix(0.88082,-0.25335,0.28198,0.95933,13.4589,51.5052);} 42.22%{transform:matrix(0.88652,-0.20097,0.22726,0.97374,20.4249,49.1302);} 44.44%{transform:matrix(0.88824,-0.18011,0.20513,0.97864,23.2631,48.2973);} 46.67%{transform:matrix(0.88269,-0.23804,0.26611,0.96385,15.4705,50.7698);} 48.89%{transform:matrix(0.84453,-0.43666,0.46225,0.88669,-8.83364,62.7497);} 51.11%{transform:matrix(0.68882,-0.72494,0.72494,0.68882,-37.4651,88.8134);} 53.33%{transform:matrix(0.42995,-0.90286,0.90286,0.42995,-51.1095,112.776);} 55.56%{transform:matrix(0.3554,-0.93472,0.93472,0.3554,-52.4964,102.343);} 57.78%{transform:matrix(0.62781,-0.77837,0.77837,0.62781,-42.1899,39.3363);} 60%{transform:matrix(0.53305,-0.84609,0.84609,0.53305,-47.5244,37.6375);} 62.22%{transform:matrix(0.48438,-0.87486,0.87486,0.48438,-49.4756,34.4004);} 64.44%{transform:matrix(0.46212,-0.88682,0.88682,0.46212,-50.211,32.1845);} 66.67%{transform:matrix(0.45595,-0.89001,0.89001,0.45595,-50.3979,31.4751);} 68.89%{transform:matrix(0.45595,-0.89001,0.89001,0.45595,-50.3979,31.4751);} 71.11%{transform:matrix(0.45974,-0.88806,0.88806,0.45974,-50.2839,31.916);} 73.33%{transform:matrix(0.47392,-0.88057,0.88057,0.47392,-49.8332,33.4235);} 75.56%{transform:matrix(0.50632,-0.86235,0.86235,0.50632,-48.6562,36.1078);} 77.78%{transform:matrix(0.57196,-0.82029,0.82029,0.57196,-45.5968,38.9532);} 80%{transform:matrix(0.64827,-0.76141,0.76141,0.64827,-40.7319,43.1125);} 82.22%{transform:matrix(0.36484,-0.93107,0.93107,0.36484,-52.3721,99.69);} 84.44%{transform:matrix(0.33558,-0.94202,0.94202,0.33558,-52.7113,111.559);} 86.67%{transform:matrix(0.34167,-0.93982,0.93982,0.34167,-52.6519,114.326);} 88.89%{transform:matrix(0.34539,-0.93846,0.93846,0.34539,-52.6128,114.797);} 91.11%{transform:matrix(0.34489,-0.93864,0.93864,0.34489,-52.6181,114.747);} 93.33%{transform:matrix(0.34244,-0.93954,0.93954,0.34244,-52.644,114.444);} 95.56%{transform:matrix(0.33667,-0.94163,0.94163,0.33667,-52.7011,109.839);} 97.78%{transform:matrix(0.33783,-0.94121,0.94121,0.33783,-52.69,109.013);} 100%{transform:matrix(0.33809,-0.94112,0.94112,0.33809,-52.6875,108.854);}}.buo8V_SXT84RS-35{animation-name:ba-buo8V_SXT84RS-35;}@keyframes ba-buo8V_SXT84RS-36 {0%{transform:matrix(0.99843,-0.05599,0.05599,0.99843,60.4157,16.2177);} 2.22%{transform:matrix(0.99927,-0.0382,0.0382,0.99927,62.7991,16.6027);} 4.44%{transform:matrix(0.99999,0.00582,-0.00582,0.99999,68.6601,17.7365);} 6.67%{transform:matrix(0.99778,0.06669,-0.06669,0.99778,76.6743,19.728);} 8.89%{transform:matrix(0.99036,0.13851,-0.13851,0.99036,85.9971,22.7157);} 11.11%{transform:matrix(0.97613,0.21719,-0.21719,0.97613,96.0402,26.7998);} 13.33%{transform:matrix(0.95408,0.29957,-0.29957,0.95408,106.355,32.0248);} 15.56%{transform:matrix(0.92378,0.38294,-0.38294,0.92378,116.572,38.372);} 17.78%{transform:matrix(0.88539,0.46486,-0.46486,0.88539,126.37,45.7511);} 20%{transform:matrix(0.83971,0.54305,-0.54305,0.83971,135.47,53.9946);} 22.22%{transform:matrix(0.78814,0.6155,-0.6155,0.78814,143.644,62.8582);} 24.44%{transform:matrix(0.73268,0.68058,-0.68058,0.73268,150.732,72.0333);} 26.67%{transform:matrix(0.6757,0.73718,-0.73718,0.6757,156.652,81.1727);} 28.89%{transform:matrix(0.61975,0.78481,-0.78481,0.61975,161.41,89.9264);} 31.11%{transform:matrix(0.56757,0.81942,-0.82201,0.56947,164.891,97.5628);} 33.33%{transform:matrix(0.52665,0.81352,-0.83901,0.54411,166.004,100.763);} 35.56%{transform:matrix(0.49629,0.80582,-0.85072,0.5256,166.711,103.004);} 37.78%{transform:matrix(0.4754,0.79797,-0.85812,0.51343,167.11,104.4);} 40%{transform:matrix(0.46234,0.79128,-0.86228,0.50642,167.297,105.144);} 42.22%{transform:matrix(0.45534,0.78664,-0.86423,0.50308,167.361,105.458);} 44.44%{transform:matrix(0.45305,0.78485,-0.86479,0.50211,167.371,105.536);} 46.67%{transform:matrix(0.46011,0.78991,-0.86293,0.5053,167.321,105.253);} 48.89%{transform:matrix(0.50179,0.80748,-0.84867,0.52891,166.593,102.612);} 51.11%{transform:matrix(0.6557,0.75503,-0.75503,0.6557,158.462,84.3252);} 53.33%{transform:matrix(0.90582,0.42367,-0.42367,0.90582,121.475,41.8907);} 55.56%{transform:matrix(0.98375,-0.17958,0.17958,0.98375,43.606,14.7177);} 57.78%{transform:matrix(0.61197,-0.79088,0.79088,0.61197,-43.7499,41.506);} 60%{transform:matrix(0.51561,-0.85683,0.85683,0.51561,-48.8398,40.0076);} 62.22%{transform:matrix(0.46637,-0.88459,0.88459,0.46637,-50.655,36.841);} 64.44%{transform:matrix(0.44386,-0.8961,0.8961,0.44386,-51.3283,34.6541);} 66.67%{transform:matrix(0.43763,-0.89916,0.89916,0.43763,-51.4981,33.9524);} 68.89%{transform:matrix(0.43763,-0.89916,0.89916,0.43763,-51.4981,33.9524);} 71.11%{transform:matrix(0.44146,-0.89728,0.89728,0.44146,-51.3946,34.3887);} 73.33%{transform:matrix(0.45579,-0.89009,0.89009,0.45579,-50.9834,35.878);} 75.56%{transform:matrix(0.48856,-0.87253,0.87253,0.48856,-49.8968,38.5179);} 77.78%{transform:matrix(0.55505,-0.83182,0.83182,0.55505,-47.0214,41.2593);} 80%{transform:matrix(0.68811,-0.72561,0.72561,0.68811,-36.2359,37.6295);} 82.22%{transform:matrix(0.97539,-0.22048,0.22048,0.97539,37.9463,14.6846);} 84.44%{transform:matrix(0.99991,0.01386,-0.01386,0.99991,69.7237,17.9712);} 86.67%{transform:matrix(0.99283,0.11954,-0.11954,0.99283,83.549,21.8589);} 88.89%{transform:matrix(0.98897,0.14816,-0.14816,0.98897,87.239,23.1706);} 91.11%{transform:matrix(0.98948,0.14472,-0.14472,0.98948,86.797,23.0071);} 93.33%{transform:matrix(0.99202,0.12611,-0.12611,0.99202,84.398,22.1501);} 95.56%{transform:matrix(0.99947,-0.03254,0.03254,0.99947,63.5559,16.7341);} 97.78%{transform:matrix(0.99863,-0.05231,0.05231,0.99863,60.9096,16.2939);} 100%{transform:matrix(0.99843,-0.05599,0.05599,0.99843,60.4157,16.2177);}}.buo8V_SXT84RS-36{animation-name:ba-buo8V_SXT84RS-36;}@keyframes ba-buo8V_SXT84RS-37 {0%{transform:matrix(0.94799,0.31831,-0.31831,0.94799,60.4157,16.2177);} 2.22%{transform:matrix(0.94217,0.33514,-0.33514,0.94217,62.7991,16.6027);} 4.44%{transform:matrix(0.9265,0.37629,-0.37629,0.9265,68.6601,17.7365);} 6.67%{transform:matrix(0.90188,0.43199,-0.43199,0.90188,76.6743,19.728);} 8.89%{transform:matrix(0.86836,0.49594,-0.49594,0.86836,85.9971,22.7157);} 11.11%{transform:matrix(0.82596,0.56374,-0.56374,0.82596,96.0402,26.7998);} 13.33%{transform:matrix(0.77492,0.63206,-0.63206,0.77492,106.355,32.0248);} 15.56%{transform:matrix(0.71586,0.69825,-0.69825,0.71586,116.572,38.372);} 17.78%{transform:matrix(0.64983,0.76008,-0.76008,0.64983,126.37,45.7511);} 20%{transform:matrix(0.5784,0.81575,-0.81575,0.5784,135.47,53.9946);} 22.22%{transform:matrix(0.50364,0.86391,-0.86391,0.50364,143.644,62.8582);} 24.44%{transform:matrix(0.428,0.90378,-0.90378,0.428,150.732,72.0333);} 26.67%{transform:matrix(0.3541,0.93521,-0.93521,0.3541,156.652,81.1727);} 28.89%{transform:matrix(0.28447,0.95869,-0.95869,0.28447,161.41,89.9264);} 31.11%{transform:matrix(0.22222,0.97218,-0.9739,0.22494,164.892,97.5636);} 33.33%{transform:matrix(0.17796,0.95723,-0.97457,0.20353,166.012,100.771);} 35.56%{transform:matrix(0.14545,0.94316,-0.97423,0.18916,166.725,103.018);} 37.78%{transform:matrix(0.12334,0.93133,-0.97339,0.18074,167.128,104.419);} 40%{transform:matrix(0.10969,0.92248,-0.97243,0.17669,167.318,105.166);} 42.22%{transform:matrix(0.10248,0.91692,-0.97166,0.17529,167.384,105.482);} 44.44%{transform:matrix(0.10015,0.91489,-0.97134,0.17505,167.395,105.562);} 46.67%{transform:matrix(0.10738,0.92079,-0.97222,0.17616,167.343,105.276);} 48.89%{transform:matrix(0.15131,0.94594,-0.97436,0.19162,166.605,102.624);} 51.11%{transform:matrix(0.3289,0.94437,-0.94437,0.3289,158.462,84.3252);} 53.33%{transform:matrix(0.68408,0.72941,-0.72941,0.68408,121.475,41.8907);} 55.56%{transform:matrix(0.98019,0.19808,-0.19808,0.98019,43.606,14.7177);} 57.78%{transform:matrix(0.86165,-0.5075,0.5075,0.86165,-43.7499,41.506);} 60%{transform:matrix(0.79662,-0.60448,0.60448,0.79662,-48.8398,40.0076);} 62.22%{transform:matrix(0.76119,-0.64853,0.64853,0.76119,-50.655,36.841);} 64.44%{transform:matrix(0.74456,-0.66756,0.66756,0.74456,-51.3283,34.6541);} 66.67%{transform:matrix(0.73991,-0.67271,0.67271,0.73991,-51.4981,33.9524);} 68.89%{transform:matrix(0.73991,-0.67271,0.67271,0.73991,-51.4981,33.9524);} 71.11%{transform:matrix(0.74277,-0.66955,0.66955,0.74277,-51.3946,34.3887);} 73.33%{transform:matrix(0.7534,-0.65756,0.65756,0.7534,-50.9834,35.878);} 75.56%{transform:matrix(0.77733,-0.6291,0.6291,0.77733,-49.8968,38.5179);} 77.78%{transform:matrix(0.82397,-0.56663,0.56663,0.82397,-47.0214,41.2593);} 80%{transform:matrix(0.90815,-0.41865,0.41865,0.90815,-36.2359,37.6295);} 82.22%{transform:matrix(0.9876,0.157,-0.157,0.9876,37.9463,14.6846);} 84.44%{transform:matrix(0.92345,0.38372,-0.38372,0.92345,69.7237,17.9712);} 86.67%{transform:matrix(0.87768,0.47924,-0.47924,0.87768,83.549,21.8589);} 88.89%{transform:matrix(0.86348,0.50439,-0.50439,0.86348,87.239,23.1706);} 91.11%{transform:matrix(0.86522,0.50138,-0.50138,0.86522,86.797,23.0071);} 93.33%{transform:matrix(0.87449,0.48504,-0.48504,0.87449,84.398,22.1501);} 95.56%{transform:matrix(0.94025,0.34048,-0.34048,0.94025,63.5559,16.7341);} 97.78%{transform:matrix(0.94681,0.32181,-0.32181,0.94681,60.9096,16.2939);} 100%{transform:matrix(0.94799,0.31831,-0.31831,0.94799,60.4157,16.2177);}}.buo8V_SXT84RS-37{animation-name:ba-buo8V_SXT84RS-37;}@keyframes ba-buo8V_SXT84RS-42 {0%{transform:matrix(0.99618,0.08738,-0.08738,0.99618,-43.9314,73.3115);} 2.22%{transform:matrix(0.99761,0.06908,-0.06908,0.99761,-45.3269,77.3172);} 4.44%{transform:matrix(0.99971,0.02399,-0.02399,0.99971,-48.4461,87.2779);} 6.67%{transform:matrix(0.99928,-0.03801,0.03801,0.99928,-51.9911,101.167);} 8.89%{transform:matrix(0.99385,-0.11075,0.11075,0.99385,-55.0501,117.75);} 11.11%{transform:matrix(0.98178,-0.19002,0.19002,0.98178,-57.0086,136.185);} 13.33%{transform:matrix(0.9621,-0.27268,0.27268,0.9621,-57.4649,155.824);} 15.56%{transform:matrix(0.93444,-0.35612,0.35612,0.93444,-56.1808,176.106);} 17.78%{transform:matrix(0.89897,-0.43802,0.43802,0.89897,-53.0599,196.502);} 20%{transform:matrix(0.85643,-0.51626,0.51626,0.85643,-48.1451,216.498);} 22.22%{transform:matrix(0.80814,-0.589,0.589,0.80814,-41.6191,235.598);} 24.44%{transform:matrix(0.7559,-0.65469,0.65469,0.7559,-33.7984,253.355);} 26.67%{transform:matrix(0.70192,-0.71226,0.71226,0.70192,-25.1098,269.399);} 28.89%{transform:matrix(0.64854,-0.76118,0.76118,0.64854,-16.0482,283.475);} 31.11%{transform:matrix(0.59804,-0.80147,0.80147,0.59804,-7.12265,295.45);} 33.33%{transform:matrix(0.55238,-0.83359,0.83359,0.55238,1.19921,305.315);} 35.56%{transform:matrix(0.51308,-0.85834,0.85834,0.51308,8.53371,313.158);} 37.78%{transform:matrix(0.48114,-0.87665,0.87665,0.48114,14.6013,319.128);} 40%{transform:matrix(0.45715,-0.88939,0.88939,0.45715,19.2163,323.387);} 42.22%{transform:matrix(0.44162,-0.8972,0.8972,0.44162,22.2302,326.046);} 44.44%{transform:matrix(0.43578,-0.90005,0.90005,0.43578,23.3674,327.026);} 46.67%{transform:matrix(0.45248,-0.89178,0.89178,0.45248,20.1201,324.194);} 48.89%{transform:matrix(0.52069,-0.85375,0.85375,0.52069,7.10248,311.684);} 51.11%{transform:matrix(0.68288,-0.73053,0.73053,0.68288,-21.926,274.604);} 53.33%{transform:matrix(0.91789,-0.39684,0.39684,0.91789,-54.8719,186.183);} 55.56%{transform:matrix(0.97641,0.21594,-0.21594,0.97641,-31.9581,45.7247);} 57.78%{transform:matrix(0.63521,0.77234,-0.77234,0.63521,71.6889,-65.5933);} 60%{transform:matrix(0.54184,0.84048,-0.84048,0.54184,90.3185,-87.768);} 62.22%{transform:matrix(0.49355,0.86972,-0.86972,0.49355,99.614,-100.364);} 64.44%{transform:matrix(0.47135,0.88195,-0.88195,0.47135,103.818,-106.629);} 66.67%{transform:matrix(0.4652,0.88521,-0.88521,0.4652,104.976,-108.435);} 68.89%{transform:matrix(0.4652,0.88521,-0.88521,0.4652,104.976,-108.435);} 71.11%{transform:matrix(0.46898,0.88321,-0.88321,0.46898,104.265,-107.322);} 73.33%{transform:matrix(0.48312,0.87556,-0.87556,0.48312,101.594,-103.262);} 75.56%{transform:matrix(0.51535,0.85698,-0.85698,0.51535,95.4427,-94.5259);} 77.78%{transform:matrix(0.58026,0.81443,-0.81443,0.58026,82.7662,-78.4299);} 80%{transform:matrix(0.68666,0.72698,-0.72698,0.68666,60.7175,-53.9971);} 82.22%{transform:matrix(0.96581,0.25924,-0.25924,0.96581,-27.0462,36.6661);} 84.44%{transform:matrix(0.99988,0.01578,-0.01578,0.99988,-48.9646,89.1028);} 86.67%{transform:matrix(0.9958,-0.09158,0.09158,0.9958,-54.3598,113.348);} 88.89%{transform:matrix(0.99271,-0.1205,0.1205,0.99271,-55.369,119.996);} 91.11%{transform:matrix(0.99313,-0.11703,0.11703,0.99313,-55.258,119.195);} 93.33%{transform:matrix(0.99517,-0.09822,0.09822,0.99517,-54.6084,114.871);} 95.56%{transform:matrix(0.998,0.06327,-0.06327,0.998,-45.7546,78.5944);} 97.78%{transform:matrix(0.9965,0.08359,-0.08359,0.9965,-44.2267,74.1396);} 100%{transform:matrix(0.99618,0.08738,-0.08738,0.99618,-43.9314,73.3115);}}.buo8V_SXT84RS-42{animation-name:ba-buo8V_SXT84RS-42;}@keyframes ba-buo8V_SXT84RS-43 {0%{transform:matrix(0.41481,0.90991,-0.90991,0.41481,113.748,-49.2535);} 2.22%{transform:matrix(0.41266,0.91089,-0.91089,0.41266,114.144,-48.6972);} 4.44%{transform:matrix(0.40885,0.9126,-0.9126,0.40885,114.843,-47.2778);} 6.67%{transform:matrix(0.40711,0.91338,-0.91338,0.40711,115.162,-45.224);} 8.89%{transform:matrix(0.41024,0.91198,-0.91198,0.41024,114.588,-42.6678);} 11.11%{transform:matrix(0.42012,0.90747,-0.90747,0.42012,112.773,-39.6818);} 13.33%{transform:matrix(0.43785,0.89905,-0.89905,0.43785,109.494,-36.2822);} 15.56%{transform:matrix(0.46391,0.88588,-0.88588,0.46391,104.634,-32.427);} 17.78%{transform:matrix(0.49814,0.8671,-0.8671,0.49814,98.1669,-28.0198);} 20%{transform:matrix(0.53975,0.84182,-0.84182,0.53975,90.1673,-22.9221);} 22.22%{transform:matrix(0.58738,0.80931,-0.80931,0.58738,80.8122,-16.9781);} 24.44%{transform:matrix(0.63909,0.76914,-0.76914,0.63909,70.3819,-10.0487);} 26.67%{transform:matrix(0.69256,0.72136,-0.72136,0.69256,59.2472,-2.05236);} 28.89%{transform:matrix(0.74533,0.6667,-0.6667,0.74533,47.84,6.99711);} 31.11%{transform:matrix(0.79501,0.60659,-0.60659,0.79501,36.6164,16.9611);} 33.33%{transform:matrix(0.8396,0.54321,-0.54321,0.8396,26.0167,27.5588);} 35.56%{transform:matrix(0.87759,0.47942,-0.47942,0.87759,16.4388,38.3558);} 37.78%{transform:matrix(0.90805,0.41886,-0.41886,0.90805,8.23138,48.7477);} 40%{transform:matrix(0.93057,0.36611,-0.36611,0.93057,1.71851,57.9172);} 42.22%{transform:matrix(0.94492,0.32731,-0.32731,0.94492,-2.72061,64.7341);} 44.44%{transform:matrix(0.95024,0.31152,-0.31152,0.95024,-4.44665,67.5279);} 46.67%{transform:matrix(0.93491,0.3549,-0.3549,0.93491,0.40568,59.8811);} 48.89%{transform:matrix(0.87027,0.49258,-0.49258,0.87027,18.3321,36.1171);} 51.11%{transform:matrix(0.7114,0.70278,-0.70278,0.7114,55.2267,1.02722);} 53.33%{transform:matrix(0.4798,0.87738,-0.87738,0.4798,101.643,-30.3304);} 55.56%{transform:matrix(0.44013,0.89793,-0.89793,0.44013,109.071,-52.7736);} 57.78%{transform:matrix(0.65085,0.7592,-0.7592,0.65085,67.9644,-64.0023);} 60%{transform:matrix(0.55894,0.82921,-0.82921,0.55894,86.4261,-86.6146);} 62.22%{transform:matrix(0.51125,0.85943,-0.85943,0.51125,95.6629,-99.4318);} 64.44%{transform:matrix(0.48931,0.87211,-0.87211,0.48931,99.844,-105.798);} 66.67%{transform:matrix(0.48322,0.8755,-0.8755,0.48322,100.997,-107.631);} 68.89%{transform:matrix(0.48322,0.8755,-0.8755,0.48322,100.997,-107.631);} 71.11%{transform:matrix(0.48696,0.87342,-0.87342,0.48696,100.289,-106.501);} 73.33%{transform:matrix(0.50094,0.86548,-0.86548,0.50094,97.632,-102.377);} 75.56%{transform:matrix(0.53279,0.84625,-0.84625,0.53279,91.5162,-93.4945);} 77.78%{transform:matrix(0.59681,0.80238,-0.80238,0.59681,78.9316,-77.0971);} 80%{transform:matrix(0.69337,0.72058,-0.72058,0.69337,59.0756,-53.1698);} 82.22%{transform:matrix(0.45278,0.89162,-0.89162,0.45278,106.717,-53.7599);} 84.44%{transform:matrix(0.40839,0.91281,-0.91281,0.40839,114.928,-47.0126);} 86.67%{transform:matrix(0.40887,0.9126,-0.9126,0.40887,114.839,-43.3574);} 88.89%{transform:matrix(0.41108,0.9116,-0.9116,0.41108,114.433,-42.3127);} 91.11%{transform:matrix(0.41077,0.91174,-0.91174,0.41077,114.49,-42.4395);} 93.33%{transform:matrix(0.4093,0.9124,-0.9124,0.4093,114.76,-43.1198);} 95.56%{transform:matrix(0.41205,0.91116,-0.91116,0.41205,114.256,-48.5179);} 97.78%{transform:matrix(0.41434,0.91012,-0.91012,0.41434,113.835,-49.1392);} 100%{transform:matrix(0.41481,0.90991,-0.90991,0.41481,113.748,-49.2535);}}.buo8V_SXT84RS-43{animation-name:ba-buo8V_SXT84RS-43;}@keyframes ba-buo8V_SXT84RS-44 {0%{transform:matrix(0.96335,-0.26824,0.26824,0.96335,-43.9314,73.3115);} 2.22%{transform:matrix(0.95827,-0.28587,0.28587,0.95827,-45.3269,77.3172);} 4.44%{transform:matrix(0.94439,-0.32883,0.32883,0.94439,-48.4461,87.2779);} 6.67%{transform:matrix(0.9222,-0.38672,0.38672,0.9222,-51.9911,101.167);} 8.89%{transform:matrix(0.89155,-0.45291,0.45291,0.89155,-55.0501,117.75);} 11.11%{transform:matrix(0.8524,-0.52289,0.52289,0.8524,-57.0086,136.185);} 13.33%{transform:matrix(0.80493,-0.59337,0.59337,0.80493,-57.4649,155.824);} 15.56%{transform:matrix(0.74971,-0.66176,0.66176,0.74971,-56.1808,176.106);} 17.78%{transform:matrix(0.68772,-0.72597,0.72597,0.68772,-53.0599,196.502);} 20%{transform:matrix(0.6204,-0.78428,0.78428,0.6204,-48.1451,216.498);} 22.22%{transform:matrix(0.54963,-0.83541,0.83541,0.54963,-41.6191,235.598);} 24.44%{transform:matrix(0.47765,-0.87855,0.87855,0.47765,-33.7984,253.355);} 26.67%{transform:matrix(0.40688,-0.91348,0.91348,0.40688,-25.1098,269.399);} 28.89%{transform:matrix(0.33971,-0.94053,0.94053,0.33971,-16.0482,283.475);} 31.11%{transform:matrix(0.27828,-0.9605,0.9605,0.27828,-7.12265,295.45);} 33.33%{transform:matrix(0.22424,-0.97453,0.97453,0.22424,1.19921,305.315);} 35.56%{transform:matrix(0.17875,-0.98389,0.98389,0.17875,8.53371,313.158);} 37.78%{transform:matrix(0.14241,-0.98981,0.98981,0.14241,14.6013,319.128);} 40%{transform:matrix(0.11547,-0.99331,0.99331,0.11547,19.2163,323.387);} 42.22%{transform:matrix(0.09819,-0.99517,0.99517,0.09819,22.2302,326.046);} 44.44%{transform:matrix(0.09172,-0.99578,0.99578,0.09172,23.3674,327.026);} 46.67%{transform:matrix(0.11026,-0.9939,0.9939,0.11026,20.1201,324.194);} 48.89%{transform:matrix(0.18748,-0.98227,0.98227,0.18748,7.10248,311.684);} 51.11%{transform:matrix(0.38263,-0.9239,0.9239,0.38263,-21.926,274.604);} 53.33%{transform:matrix(0.71991,-0.69407,0.69407,0.71991,-54.8719,186.183);} 55.56%{transform:matrix(0.99002,-0.14093,0.14093,0.99002,-31.9581,45.7247);} 57.78%{transform:matrix(0.86609,0.49988,-0.49988,0.86609,71.6889,-65.5933);} 60%{transform:matrix(0.80262,0.59649,-0.59649,0.80262,90.3185,-87.768);} 62.22%{transform:matrix(0.76768,0.64083,-0.64083,0.76768,99.614,-100.364);} 64.44%{transform:matrix(0.7512,0.66007,-0.66007,0.7512,103.818,-106.629);} 66.67%{transform:matrix(0.74658,0.66529,-0.66529,0.74658,104.976,-108.435);} 68.89%{transform:matrix(0.74658,0.66529,-0.66529,0.74658,104.976,-108.435);} 71.11%{transform:matrix(0.74942,0.66209,-0.66209,0.74942,104.265,-107.322);} 73.33%{transform:matrix(0.75997,0.64996,-0.64996,0.75997,101.594,-103.262);} 75.56%{transform:matrix(0.78362,0.62124,-0.62124,0.78362,95.4427,-94.5259);} 77.78%{transform:matrix(0.82944,0.5586,-0.5586,0.82944,82.7662,-78.4299);} 80%{transform:matrix(0.89832,0.43933,-0.43933,0.89832,60.7175,-53.9971);} 82.22%{transform:matrix(0.99532,-0.09667,0.09667,0.99532,-27.0462,36.6661);} 84.44%{transform:matrix(0.94166,-0.33657,0.33657,0.94166,-48.9646,89.1028);} 86.67%{transform:matrix(0.90012,-0.43565,0.43565,0.90012,-54.3598,113.348);} 88.89%{transform:matrix(0.88707,-0.46164,0.46164,0.88707,-55.369,119.996);} 91.11%{transform:matrix(0.88867,-0.45854,0.45854,0.88867,-55.258,119.195);} 93.33%{transform:matrix(0.89719,-0.44165,0.44165,0.89719,-54.6084,114.871);} 95.56%{transform:matrix(0.95659,-0.29145,0.29145,0.95659,-45.7546,78.5944);} 97.78%{transform:matrix(0.96232,-0.2719,0.2719,0.96232,-44.2267,74.1396);} 100%{transform:matrix(0.96335,-0.26824,0.26824,0.96335,-43.9314,73.3115);}}.buo8V_SXT84RS-44{animation-name:ba-buo8V_SXT84RS-44;}.buo8V_SXT84RS-0 * {animation-duration:2s;animation-iteration-count:infinite;animation-timing-function:step-start;}</style><g class="blendic-anim-group"/><g transform="matrix(0.6734,0,0,0.6734,29.2929,13.468)"><defs id="defs2"><rect x="3.0238095" y="53.672619" width="65.767857" height="44.60119" id="rect945"/><perspective sodipodi:type="inkscape:persp3d" inkscape:vp_x="0 : 148.5 : 1" inkscape:vp_y="0 : 1000 : 0" inkscape:vp_z="210 : 148.5 : 1" inkscape:persp3d-origin="105 : 99 : 1" id="perspective905"/><rect x="3.0238094" y="53.672619" width="65.76786" height="44.601189" id="rect945-8"/><rect x="3.0238094" y="53.672619" width="65.76786" height="44.601189" id="rect958"/><rect x="3.0238094" y="53.672619" width="65.76786" height="44.601189" id="rect945-8-3"/><rect x="3.0238094" y="53.672619" width="65.76786" height="44.601189" id="rect1002"/></defs><namedview id="base" pagecolor="#ffffff" bordercolor="#666666" borderopacity="1.0" inkscape:pageopacity="0.0" inkscape:pageshadow="2" inkscape:zoom="0.7" inkscape:cx="315.19161" inkscape:cy="564.37158" inkscape:document-units="mm" inkscape:current-layer="layer1" inkscape:document-rotation="0" showgrid="false" inkscape:window-width="1920" inkscape:window-height="1057" inkscape:window-x="1072" inkscape:window-y="438" inkscape:window-maximized="1"/><metadata id="metadata5"><RDF><Work rdf:about=""><format>image/svg+xml</format><type rdf:resource="http://purl.org/dc/dcmitype/StillImage"/><title/></Work></RDF></metadata><g inkscape:label="レイヤー 1" inkscape:groupmode="layer" id="layer1"><rect style="fill:#6283ef;fill-opacity:1;stroke:#000000;stroke-width:0.295649;stroke-opacity:1;" id="Body" width="38.003311" height="41.512924" x="87.306015" y="103.07568" class="buo8V_SXT84RS-17"/><g id="LegG.R"><rect style="fill:#6283ef;fill-opacity:1;stroke:#000000;stroke-width:0.310129;stroke-opacity:1;" id="rect841" width="10.834471" height="35.110306" x="87.313255" y="177.7574" class="buo8V_SXT84RS-24"/><ellipse style="fill:#6283ef;fill-opacity:1;stroke:#000000;stroke-width:0.319123;stroke-opacity:1;" id="path835-6" cx="88.580261" cy="255.32341" rx="12.767043" ry="8.2413177" class="buo8V_SXT84RS-25"/><rect style="fill:#6283ef;fill-opacity:1;stroke:#000000;stroke-width:0.310129;stroke-opacity:1;" id="rect841-9" width="10.834471" height="35.110306" x="87.313255" y="212.86771" class="buo8V_SXT84RS-26"/></g><g id="LegG.L"><ellipse style="fill:#6283ef;fill-opacity:1;stroke:#000000;stroke-width:0.319123;stroke-opacity:1;" id="path835-6-2" cx="123.65464" cy="255.51111" rx="12.767043" ry="8.2413177" class="buo8V_SXT84RS-27"/><rect style="fill:#6283ef;fill-opacity:1;stroke:#000000;stroke-width:0.310129;stroke-opacity:1;" id="rect841-0" width="10.834471" height="35.110306" x="114.42468" y="177.80034" class="buo8V_SXT84RS-28"/><rect style="fill:#6283ef;fill-opacity:1;stroke:#000000;stroke-width:0.310129;stroke-opacity:1;" id="rect841-9-7" width="10.834471" height="35.110306" x="114.42468" y="212.91064" class="buo8V_SXT84RS-29"/></g><g id="Head_g" class="buo8V_SXT84RS-20"><circle style="fill:#6283ef;fill-opacity:1;fill-rule:evenodd;stroke:#000000;stroke-width:0.396001;stroke-opacity:1;" id="Head" cx="104.89338" cy="72.011482" r="26.588642"/><text xml:space="preserve" id="Oka" style="font-style:normal;font-variant:normal;font-weight:normal;font-stretch:normal;font-size:31.75px;line-height:1.25;font-family:sans-serif;-inkscape-font-specification:'sans-serif, Normal';font-variant-ligatures:normal;font-variant-caps:normal;font-variant-numeric:normal;font-variant-east-asian:normal;white-space:pre;shape-inside:url(#rect945);fill:#000000;fill-opacity:1;stroke:none;" transform="matrix(1.15736,0,0,1.15736,83.6835,-14.0743)"><tspan x="3.0234375" y="84.925781"><tspan style="font-style:normal;font-variant:normal;font-weight:normal;font-stretch:normal;font-size:31.75px;font-family:sans-serif;-inkscape-font-specification:'sans-serif, Normal';font-variant-ligatures:normal;font-variant-caps:normal;font-variant-numeric:normal;font-variant-east-asian:normal;">岡</tspan><tspan style="font-style:normal;font-variant:normal;font-weight:normal;font-stretch:normal;font-size:31.75px;font-family:sans-serif;-inkscape-font-specification:'sans-serif, Normal';font-variant-ligatures:normal;font-variant-caps:normal;font-variant-numeric:normal;font-variant-east-asian:normal;"/></tspan></text></g><g id="ArmG.R"><rect style="fill:#6283ef;fill-opacity:1;stroke:#000000;stroke-width:0.312985;stroke-opacity:1;" id="Arm_1.R" width="37.420261" height="8.0030365" x="5.457478" y="128.17" transform="matrix(0.92868,-0.37089,0.37089,0.92868,0,0)" class="buo8V_SXT84RS-35"/><rect style="fill:#6283ef;fill-opacity:1;stroke:#000000;stroke-width:0.312985;stroke-opacity:1;" id="Arm_2.R" width="37.420261" height="8.0030365" x="-31.962782" y="128.17" transform="matrix(0.92868,-0.37089,0.37089,0.92868,0,0)" class="buo8V_SXT84RS-36"/><g id="Hand_g.R" class="buo8V_SXT84RS-37"><circle style="fill:#6283ef;fill-opacity:1;stroke:#000000;stroke-width:0.396001;stroke-opacity:1;" id="Hand.R" cx="4.478837" cy="107.36874" r="12.728604" transform="matrix(0.92868,-0.37089,0.37089,0.92868,-32.0408,39.8084)"/><text xml:space="preserve" id="Da.R" style="font-style:normal;font-variant:normal;font-weight:normal;font-stretch:normal;font-size:25.4px;line-height:1.25;font-family:sans-serif;-inkscape-font-specification:'sans-serif, Normal';font-variant-ligatures:normal;font-variant-caps:normal;font-variant-numeric:normal;font-variant-east-asian:normal;white-space:pre;shape-inside:url(#rect945-8);fill:#000000;fill-opacity:1;stroke:none;" transform="matrix(0.86366,0,0,0.86366,-1.78038,77.8799)"><tspan x="3.0234375" y="78.675"><tspan style="font-style:normal;font-variant:normal;font-weight:normal;font-stretch:normal;font-size:25.4px;font-family:sans-serif;-inkscape-font-specification:'sans-serif, Normal';font-variant-ligatures:normal;font-variant-caps:normal;font-variant-numeric:normal;font-variant-east-asian:normal;">田</tspan></tspan></text></g></g><rect style="fill:#6283ef;fill-opacity:1;stroke:#000000;stroke-width:0.263119;stroke-opacity:1;" id="Pervis" width="38.035839" height="32.852001" x="87.239571" y="144.52217" class="buo8V_SXT84RS-22"/><g id="ArmG.L"><rect style="fill:#6283ef;fill-opacity:1;stroke:#000000;stroke-width:0.312985;stroke-opacity:1;" id="Arm_2.L" width="37.420261" height="8.0030365" x="190.92914" y="52.534039" transform="matrix(0.93623,0.35139,-0.35139,0.93623,0,0)" class="buo8V_SXT84RS-42"/><rect style="fill:#6283ef;fill-opacity:1;stroke:#000000;stroke-width:0.312985;stroke-opacity:1;" id="Arm_1.L" width="37.420261" height="8.0030365" x="153.50887" y="52.534039" transform="matrix(0.93623,0.35139,-0.35139,0.93623,0,0)" class="buo8V_SXT84RS-43"/><g id="Hand_g.L" class="buo8V_SXT84RS-44"><circle style="fill:#6283ef;fill-opacity:1;stroke:#000000;stroke-width:0.396001;stroke-opacity:1;" id="path837" cx="209.55081" cy="107.08588" r="13.011463" transform="matrix(0.93623,0.35139,-0.35139,0.93623,44.2258,-37.4387)"/><text xml:space="preserve" id="Da.L" style="font-style:normal;font-variant:normal;font-weight:normal;font-stretch:normal;font-size:25.4px;line-height:1.25;font-family:sans-serif;-inkscape-font-specification:'sans-serif, Normal';font-variant-ligatures:normal;font-variant-caps:normal;font-variant-numeric:normal;font-variant-east-asian:normal;white-space:pre;shape-inside:url(#rect945-8-3);fill:#000000;fill-opacity:1;stroke:none;" transform="matrix(0.86366,0,0,0.86366,189.436,75.9563)"><tspan x="3.0234375" y="78.675"><tspan style="font-style:normal;font-variant:normal;font-weight:normal;font-stretch:normal;font-size:25.4px;font-family:sans-serif;-inkscape-font-specification:'sans-serif, Normal';font-variant-ligatures:normal;font-variant-caps:normal;font-variant-numeric:normal;font-variant-east-asian:normal;">田</tspan></tspan></text></g></g></g></g></svg>